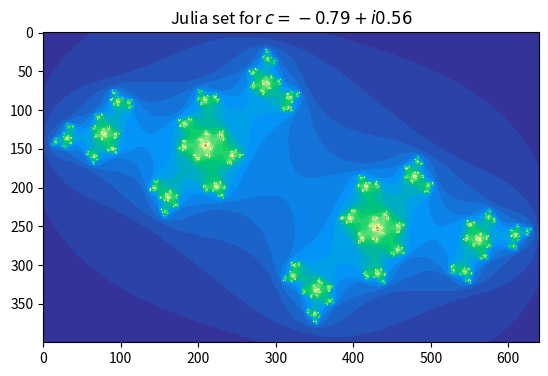

This chart was generated by the following Python code:
import matplotlib.pyplot as plt
import numpy as np

xpix_range = 640  # setting up pixel range
ypix_range = 400


def nFinder(z, interation=0):
    if abs(z) > 2:
        return 0  # standard case
    elif interation > 255:  # truncate
        return 255
    else:
        return 1+nFinder(f(z), interation+1)  # tail recursion 1+1+....+0

# f(z) we are given


def f(z):
    c = complex(-0.79, 0.56)
    return z**2 + c


# initialize pixel map
pixMap = np.zeros((xpix_range, ypix_range), dtype='uint8')

for xpix in range(0, xpix_range):
    for ypix in range(0, ypix_range):
        x_coord = -1.6 + 3.2 * xpix / xpix_range  # scale to math coordinates
        y_coord = -1 + 2 * ypix / ypix_range
        z = complex(x_coord, y_coord)
        n = nFinder(z)
        pixMap[xpix][ypix] = n

pixMap = np.flipud(pixMap.transpose())  # correct the orientation

picture = plt.imshow(pixMap, interpolation='none', cmap='terrain')
plt.title("Julia set for $c = -0.79 + i0.56$")
plt.show()
